The GitHub repository fahadjamil567/Gastric_Cancer-Model contains a labelled image folder "hospital_1" with 8 categories: ADI, DEB, LYM, MUC, MUS, NOR, STR, TUM. Examples follow, each with its label.

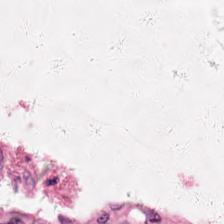
Label: MUC

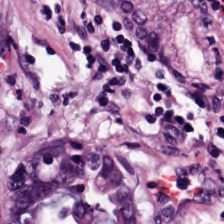
Label: DEB

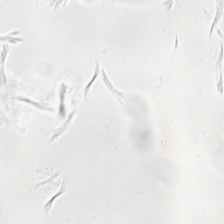
Label: ADI

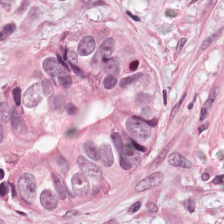
Label: TUM

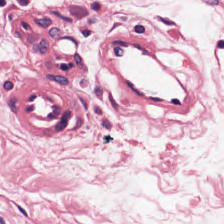
Label: MUS

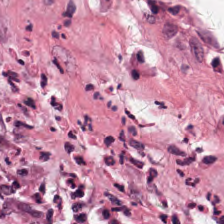
Label: STR
